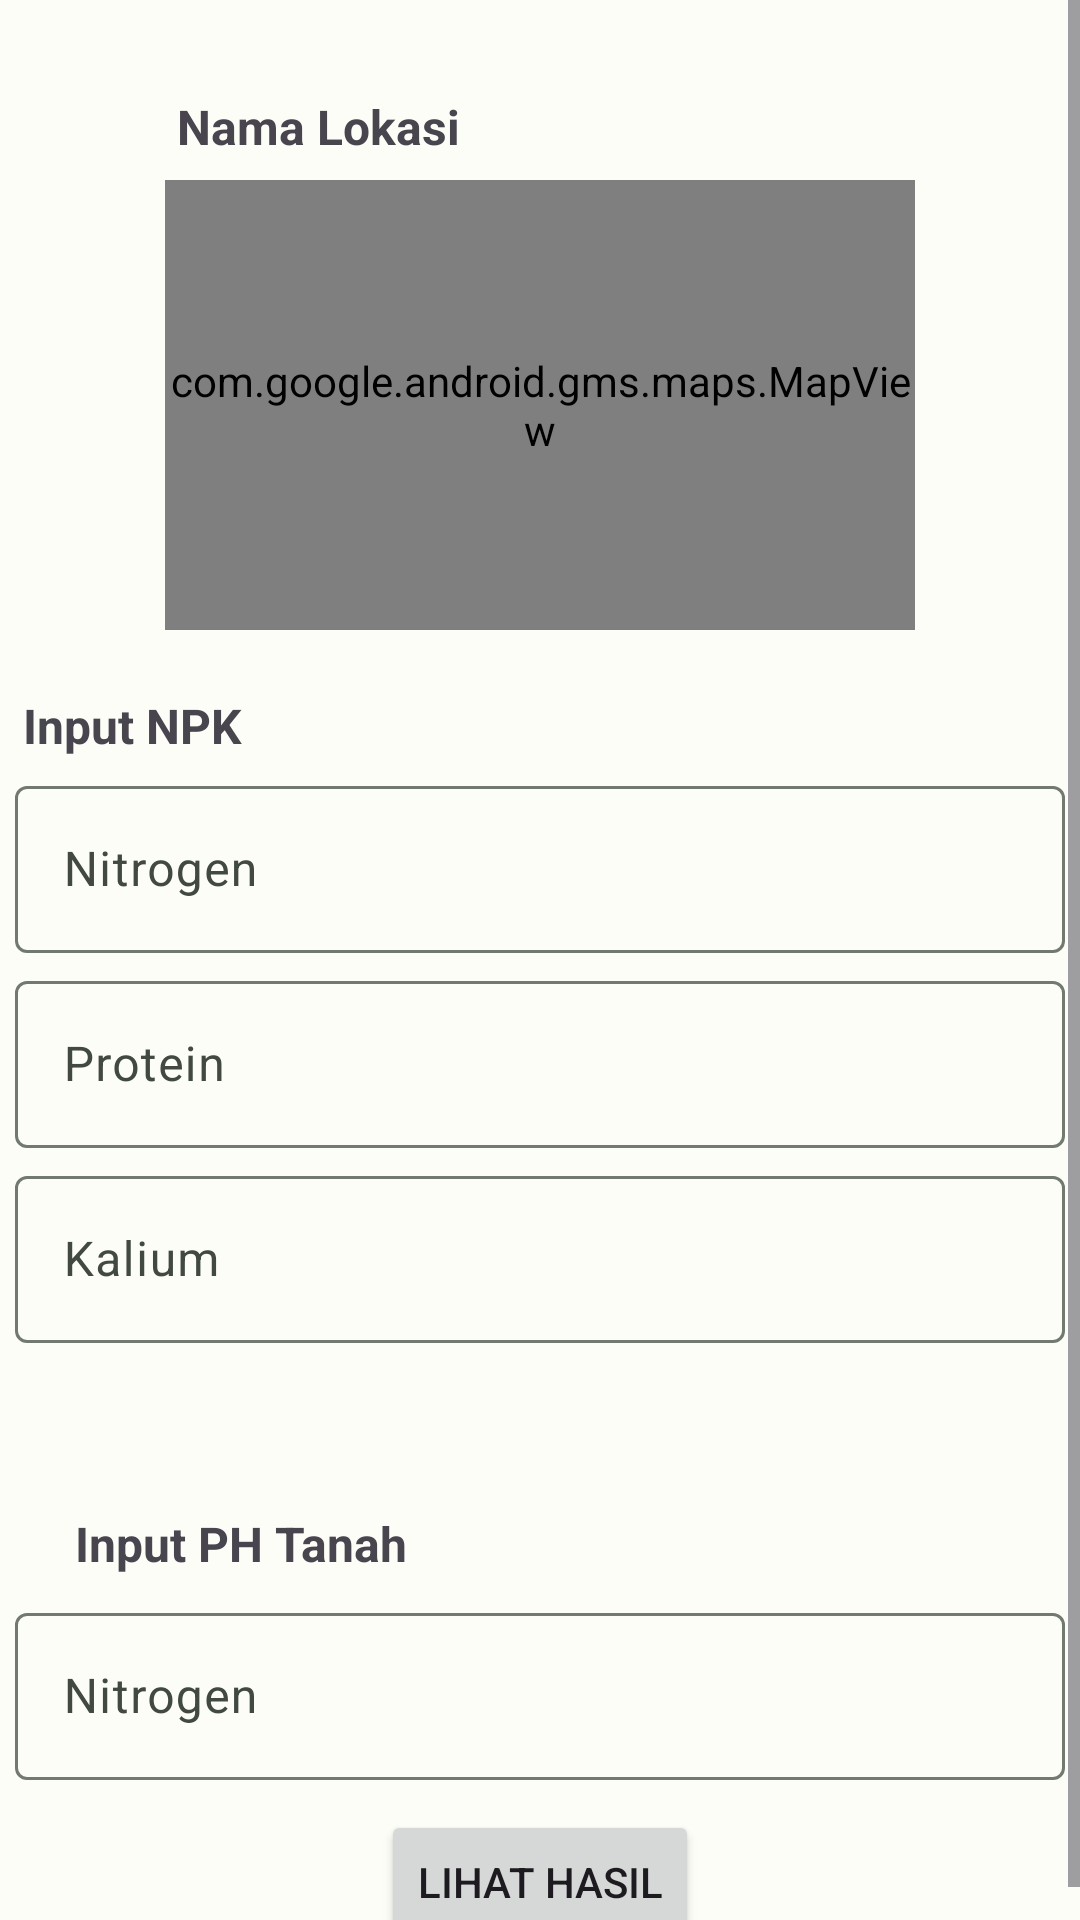

Write the Android layout XML for this screen, with the resource values it uses.
<!-- AndroidManifest.xml: application theme Theme.CropOptima -->
<!-- res/layout/fragment_detection.xml -->
<?xml version="1.0" encoding="utf-8"?>
<RelativeLayout xmlns:android="http://schemas.android.com/apk/res/android"
    xmlns:app="http://schemas.android.com/apk/res-auto"
    xmlns:tools="http://schemas.android.com/tools"
    android:layout_width="match_parent"
    android:layout_height="match_parent">

    <ScrollView
        android:layout_width="match_parent"
        android:layout_height="match_parent">

        <androidx.constraintlayout.widget.ConstraintLayout
            android:layout_width="match_parent"
            android:layout_height="match_parent">

            <TextView
                android:id="@+id/textView7"
                android:layout_width="wrap_content"
                android:layout_height="wrap_content"
                android:text="Input PH Tanah"
                android:textSize="16sp"
                android:textStyle="bold"
                app:layout_constraintBottom_toBottomOf="parent"
                app:layout_constraintEnd_toEndOf="parent"
                app:layout_constraintHorizontal_bias="0.1"
                app:layout_constraintStart_toStartOf="parent"
                app:layout_constraintTop_toBottomOf="@+id/mapView"
                app:layout_constraintVertical_bias="0.7" />

            <com.google.android.material.textfield.TextInputLayout
                android:id="@+id/textInputLayout4"
                android:layout_width="350dp"
                android:layout_height="wrap_content"
                android:layout_margin="4dp"
                app:layout_constraintBottom_toBottomOf="parent"
                app:layout_constraintEnd_toEndOf="parent"
                app:layout_constraintStart_toStartOf="parent"
                app:layout_constraintTop_toBottomOf="@+id/textView7"
                app:layout_constraintVertical_bias="0.05">

                <com.google.android.material.textfield.TextInputEditText
                    android:layout_width="match_parent"
                    android:layout_height="wrap_content"
                    android:hint="Nitrogen" />
            </com.google.android.material.textfield.TextInputLayout>

            <com.google.android.material.textfield.TextInputLayout
                android:id="@+id/textInputLayout3"
                android:layout_width="350dp"
                android:layout_height="wrap_content"
                android:layout_margin="4dp"
                app:layout_constraintBottom_toBottomOf="parent"
                app:layout_constraintEnd_toEndOf="parent"
                app:layout_constraintStart_toStartOf="parent"
                app:layout_constraintTop_toBottomOf="@+id/textInputLayout2"
                app:layout_constraintVertical_bias="0.0">

                <com.google.android.material.textfield.TextInputEditText
                    android:layout_width="match_parent"
                    android:layout_height="wrap_content"
                    android:hint="Kalium" />
            </com.google.android.material.textfield.TextInputLayout>

            <com.google.android.material.textfield.TextInputLayout
                android:id="@+id/textInputLayout2"
                android:layout_width="350dp"
                android:layout_height="wrap_content"
                android:layout_margin="4dp"
                app:layout_constraintBottom_toBottomOf="parent"
                app:layout_constraintEnd_toEndOf="parent"
                app:layout_constraintStart_toStartOf="parent"
                app:layout_constraintTop_toBottomOf="@+id/textInputLayout"
                app:layout_constraintVertical_bias="0.0">

                <com.google.android.material.textfield.TextInputEditText
                    android:layout_width="match_parent"
                    android:layout_height="wrap_content"
                    android:hint="Protein" />
            </com.google.android.material.textfield.TextInputLayout>

            <ImageView
                android:id="@+id/imageView7"
                android:layout_width="wrap_content"
                android:layout_height="wrap_content"
                app:layout_constraintBottom_toBottomOf="parent"
                app:layout_constraintEnd_toEndOf="parent"
                app:layout_constraintHorizontal_bias="0.10"
                app:layout_constraintStart_toStartOf="parent"
                app:layout_constraintTop_toTopOf="parent"
                app:layout_constraintVertical_bias="0.05"
                app:srcCompat="@drawable/location" />

            <TextView
                android:id="@+id/textView5"
                android:layout_width="wrap_content"
                android:layout_height="wrap_content"
                android:text="Nama Lokasi"
                android:textSize="16sp"
                android:textStyle="bold"
                app:layout_constraintBottom_toBottomOf="parent"
                app:layout_constraintEnd_toEndOf="parent"
                app:layout_constraintHorizontal_bias="0.1"
                app:layout_constraintStart_toEndOf="@+id/imageView7"
                app:layout_constraintTop_toTopOf="parent"
                app:layout_constraintVertical_bias="0.05" />

            <TextView
                android:id="@+id/textView6"
                android:layout_width="wrap_content"
                android:layout_height="wrap_content"
                android:text="Input NPK"
                android:textSize="16sp"
                android:textStyle="bold"
                app:layout_constraintBottom_toBottomOf="parent"
                app:layout_constraintEnd_toEndOf="parent"
                app:layout_constraintHorizontal_bias="0.027"
                app:layout_constraintStart_toStartOf="parent"
                app:layout_constraintTop_toBottomOf="@+id/mapView"
                app:layout_constraintVertical_bias="0.05" />

            <com.google.android.gms.maps.MapView
                android:id="@+id/mapView"
                android:layout_width="250dp"
                android:layout_height="150dp"
                app:layout_constraintBottom_toBottomOf="parent"
                app:layout_constraintEnd_toEndOf="parent"
                app:layout_constraintHorizontal_bias="0.5"
                app:layout_constraintStart_toStartOf="parent"
                app:layout_constraintTop_toTopOf="parent"
                app:layout_constraintVertical_bias="0.12" />

            <com.google.android.material.textfield.TextInputLayout
                android:id="@+id/textInputLayout"
                android:layout_width="350dp"
                android:layout_height="wrap_content"
                android:layout_margin="4dp"
                app:layout_constraintBottom_toBottomOf="parent"
                app:layout_constraintEnd_toEndOf="parent"
                app:layout_constraintStart_toStartOf="parent"
                app:layout_constraintTop_toBottomOf="@+id/textView6"
                app:layout_constraintVertical_bias="0.0">

                <com.google.android.material.textfield.TextInputEditText
                    android:layout_width="match_parent"
                    android:layout_height="wrap_content"
                    android:hint="Nitrogen" />
            </com.google.android.material.textfield.TextInputLayout>

            <Button
                android:id="@+id/button"
                android:layout_width="wrap_content"
                android:layout_height="wrap_content"
                android:layout_marginTop="10dp"
                android:text="Lihat Hasil"
                app:layout_constraintBottom_toBottomOf="parent"
                app:layout_constraintEnd_toEndOf="parent"
                app:layout_constraintHorizontal_bias="0.5"
                app:layout_constraintStart_toStartOf="parent"
                app:layout_constraintTop_toBottomOf="@+id/textInputLayout4"
                app:layout_constraintVertical_bias="0.1" />

        </androidx.constraintlayout.widget.ConstraintLayout>
    </ScrollView>

</RelativeLayout>
<!-- resources referenced by this layout -->
<resources>
  <style name="Theme.CropOptima" parent="Base.Theme.CropOptima" />
  <style name="Base.Theme.CropOptima" parent="Theme.Material3.Light.NoActionBar">
          
          
          <item name="colorPrimary">@color/md_theme_light_primary</item>
          <item name="colorOnPrimary">@color/md_theme_light_onPrimary</item>
          <item name="colorPrimaryContainer">@color/md_theme_light_primaryContainer</item>
          <item name="colorOnPrimaryContainer">@color/md_theme_light_onPrimaryContainer</item>
          <item name="colorSecondary">@color/md_theme_light_secondary</item>
          <item name="colorOnSecondary">@color/md_theme_light_onSecondary</item>
          <item name="colorSecondaryContainer">@color/md_theme_light_secondaryContainer</item>
          <item name="colorOnSecondaryContainer">@color/md_theme_light_onSecondaryContainer</item>
          <item name="colorTertiary">@color/md_theme_light_tertiary</item>
          <item name="colorOnTertiary">@color/md_theme_light_onTertiary</item>
          <item name="colorTertiaryContainer">@color/md_theme_light_tertiaryContainer</item>
          <item name="colorOnTertiaryContainer">@color/md_theme_light_onTertiaryContainer</item>
          <item name="colorError">@color/md_theme_light_error</item>
          <item name="colorErrorContainer">@color/md_theme_light_errorContainer</item>
          <item name="colorOnError">@color/md_theme_light_onError</item>
          <item name="colorOnErrorContainer">@color/md_theme_light_onErrorContainer</item>
          <item name="android:colorBackground">@color/md_theme_light_background</item>
          <item name="colorOnBackground">@color/md_theme_light_onBackground</item>
          <item name="colorSurface">@color/md_theme_light_surface</item>
          <item name="colorOnSurface">@color/md_theme_light_onSurface</item>
          <item name="colorSurfaceVariant">@color/md_theme_light_surfaceVariant</item>
          <item name="colorOnSurfaceVariant">@color/md_theme_light_onSurfaceVariant</item>
          <item name="colorOutline">@color/md_theme_light_outline</item>
          <item name="colorOnSurfaceInverse">@color/md_theme_light_inverseOnSurface</item>
          <item name="colorSurfaceInverse">@color/md_theme_light_inverseSurface</item>
          <item name="colorPrimaryInverse">@color/md_theme_light_inversePrimary</item>
      </style>
  <color name="md_theme_light_primary">#066D37</color>
  <color name="md_theme_light_onPrimary">#FFFFFF</color>
  <color name="md_theme_light_primaryContainer">#9DF6B1</color>
  <color name="md_theme_light_onPrimaryContainer">#00210C</color>
  <color name="md_theme_light_secondary">#506352</color>
  <color name="md_theme_light_onSecondary">#FFFFFF</color>
  <color name="md_theme_light_secondaryContainer">#D3E8D3</color>
  <color name="md_theme_light_onSecondaryContainer">#0E1F12</color>
  <color name="md_theme_light_tertiary">#3A656E</color>
  <color name="md_theme_light_onTertiary">#FFFFFF</color>
  <color name="md_theme_light_tertiaryContainer">#BDEAF5</color>
  <color name="md_theme_light_onTertiaryContainer">#001F25</color>
  <color name="md_theme_light_error">#BA1A1A</color>
  <color name="md_theme_light_errorContainer">#FFDAD6</color>
  <color name="md_theme_light_onError">#FFFFFF</color>
  <color name="md_theme_light_onErrorContainer">#410002</color>
  <color name="md_theme_light_background">#FCFDF7</color>
  <color name="md_theme_light_onBackground">#191C19</color>
  <color name="md_theme_light_surface">#FCFDF7</color>
  <color name="md_theme_light_onSurface">#191C19</color>
  <color name="md_theme_light_surfaceVariant">#DDE5DA</color>
  <color name="md_theme_light_onSurfaceVariant">#414941</color>
  <color name="md_theme_light_outline">#717970</color>
  <color name="md_theme_light_inverseOnSurface">#F0F1EC</color>
  <color name="md_theme_light_inverseSurface">#2E312E</color>
  <color name="md_theme_light_inversePrimary">#81D997</color>
</resources>
